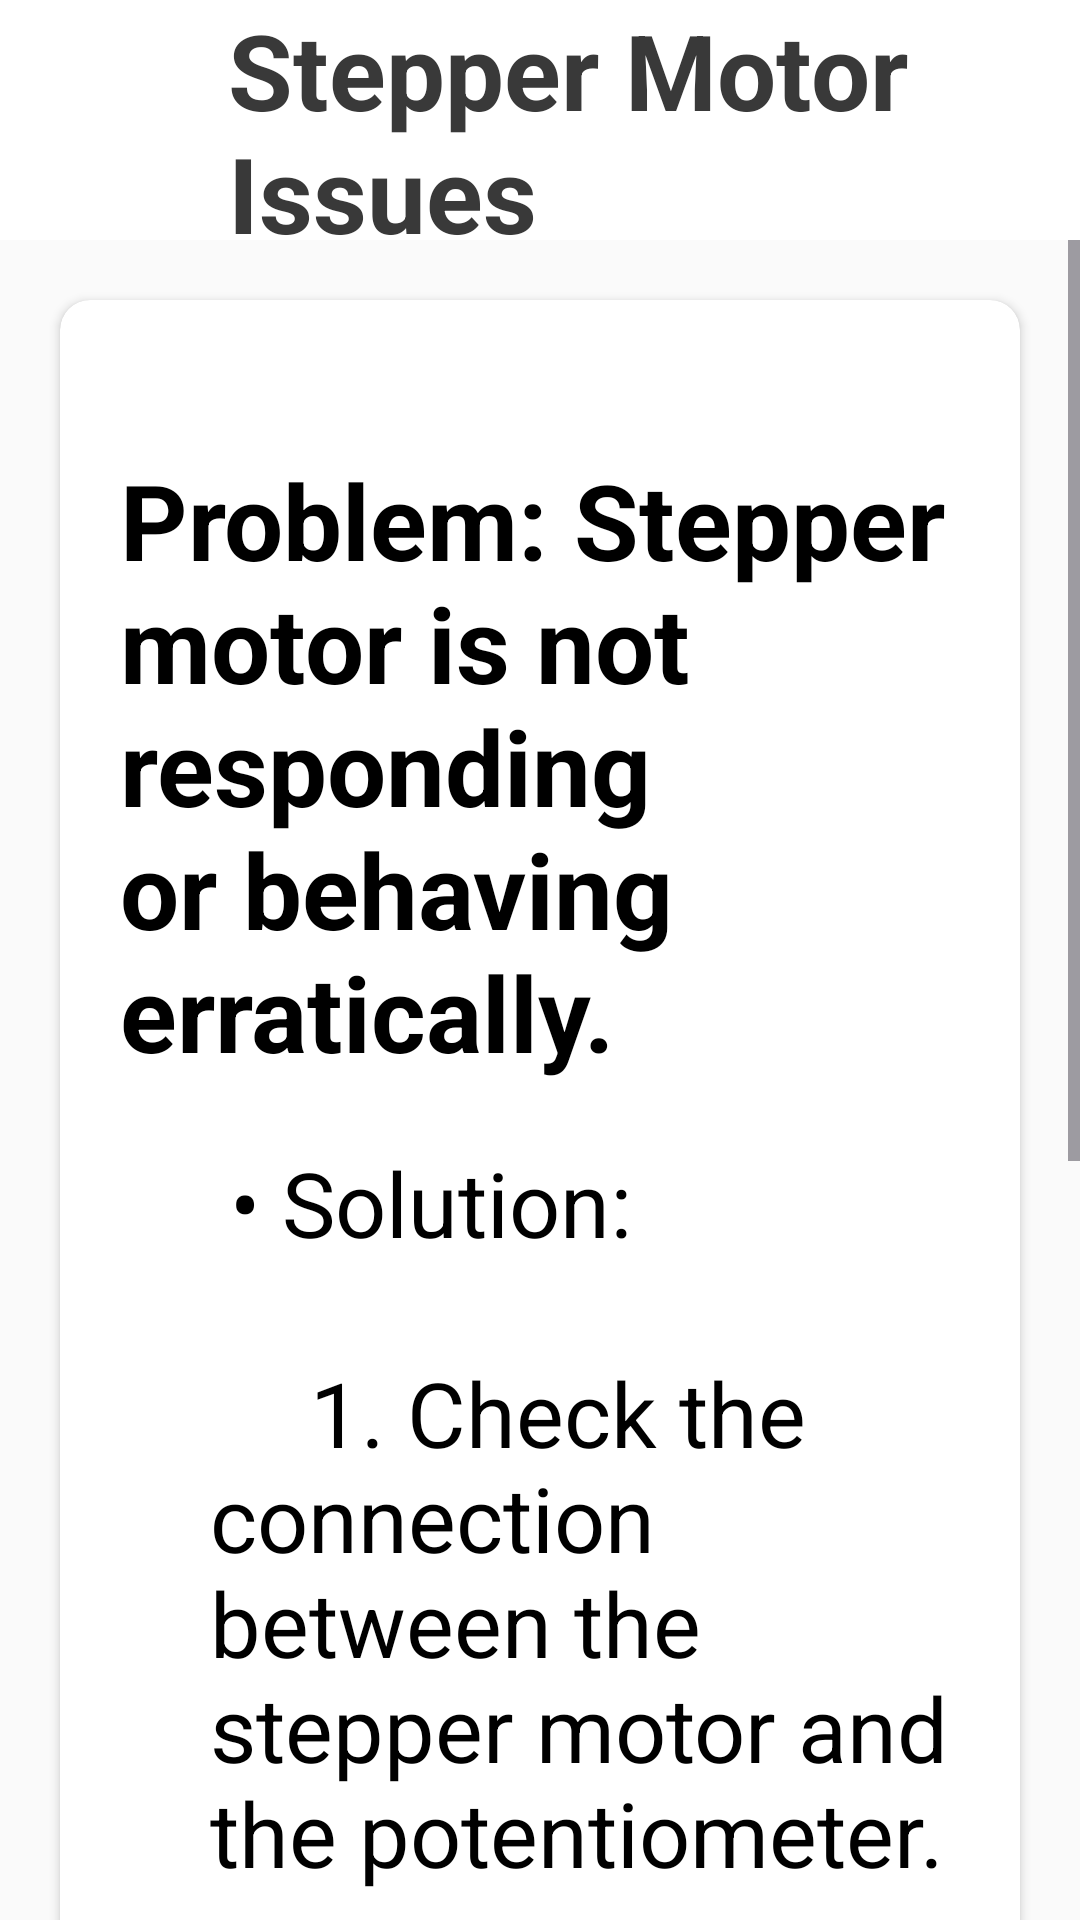

Layout XML and referenced resources for this Android screen:
<!-- AndroidManifest.xml: application theme Theme.UserManual -->
<!-- res/layout/activity_stepper_motor_issues.xml -->
<?xml version="1.0" encoding="utf-8"?>
<LinearLayout xmlns:android="http://schemas.android.com/apk/res/android"
    xmlns:app="http://schemas.android.com/apk/res-auto"
    xmlns:tools="http://schemas.android.com/tools"
    android:layout_width="match_parent"
    android:layout_height="match_parent"
    android:background="#FAFAFA"
    android:orientation="vertical"
    tools:context=".troubleshooting.StepperMotorIssues">

    <androidx.appcompat.widget.Toolbar
        android:id="@+id/toolbar"
        android:layout_width="match_parent"
        android:layout_height="80dp"
        android:background="@color/white"

        android:elevation="2dp">
        <RelativeLayout
            android:layout_width="match_parent"
            android:layout_height="match_parent">
            <ImageView
                android:layout_width="40dp"
                android:layout_height="40dp"
                android:src="@drawable/baseline_arrow_back_24"
                android:layout_centerVertical="true"
                android:id="@+id/back_Button"/>
            <TextView
                android:layout_width="wrap_content"
                android:layout_height="wrap_content"
                android:text="Stepper Motor Issues"
                android:textColor="@color/bl"
                android:textStyle="bold"
                android:textSize="35sp"
                android:layout_centerVertical="true"
                android:layout_marginStart="20dp"
                android:layout_toEndOf="@id/back_Button"
                tools:ignore="HardcodedText" />
        </RelativeLayout>
    </androidx.appcompat.widget.Toolbar>

    <ScrollView
        android:layout_width="match_parent"
        android:layout_height="wrap_content"

        >
        <androidx.cardview.widget.CardView
            android:layout_width="match_parent"
            android:layout_height="wrap_content"
            android:layout_marginTop="20dp"
            android:layout_marginStart="20dp"
            android:layout_marginEnd="20dp"
            android:layout_marginBottom="50dp"
            app:cardCornerRadius="10dp"
            app:cardElevation="2dp">
            <LinearLayout
                android:layout_width="match_parent"
                android:layout_height="match_parent"

                android:orientation="vertical">



                <TextView
                    android:layout_width="wrap_content"
                    android:layout_height="wrap_content"
                    android:text="Problem: Stepper motor is not responding or behaving erratically."
                    android:textColor="@color/black"
                    android:textSize="35sp"
                    android:textStyle="bold"
                    android:layout_marginStart="20dp"
                    android:layout_marginTop="50dp"
                    tools:ignore="HardcodedText" />

                <TextView
                    android:layout_width="wrap_content"
                    android:layout_height="wrap_content"
                    android:text="@string/stepper_motor_issues"
                    android:textColor="@color/black"
                    android:textSize="30sp"
                    android:textStyle="normal"
                    android:textAlignment="textStart"
                    android:layout_marginStart="50dp"
                    android:layout_marginTop="20dp"
                    android:layout_marginEnd="20dp"
                    android:layout_marginBottom="50dp"
                    tools:ignore="HardcodedText" />

            </LinearLayout>


        </androidx.cardview.widget.CardView>
    </ScrollView>

</LinearLayout>
<!-- resources referenced by this layout -->
<resources>
  <color name="bl">#393939</color>
  <color name="black">#FF000000</color>
  <color name="white">#FFFFFFFF</color>
  <string name="stepper_motor_issues">
          \t• Solution:\n\n
          \t\t\t\t1. Check the connection between the stepper motor and the potentiometer.\n\n
          \t\t\t\t2. Ensure the stepper motor driver is properly connected to the Arduino Mega.\n\n
          \t\t\t\t3. Press the reset button on the Arduino Mega to restart the system.
      </string>
  <style name="Theme.UserManual" parent="Base.Theme.UserManual" />
  <style name="Base.Theme.UserManual" parent="Theme.Material3.DayNight.NoActionBar">
          
          
      </style>
</resources>
